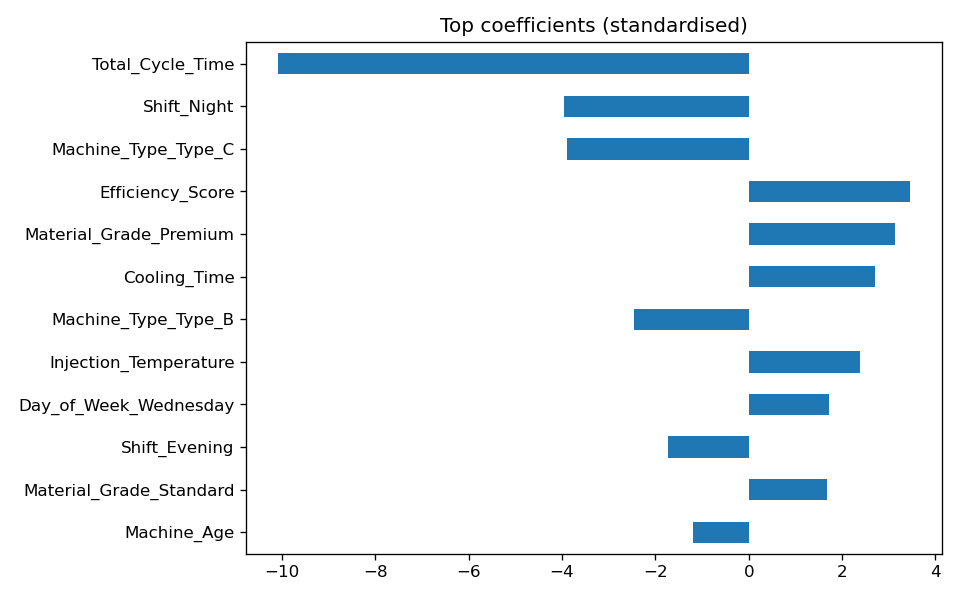

Data behind this chart, as committed beside it:
, 0
Total_Cycle_Time, -10.08
Shift_Night, -3.951
Machine_Type_Type_C, -3.9
Efficiency_Score, 3.463
Material_Grade_Premium, 3.144
Cooling_Time, 2.703
Machine_Type_Type_B, -2.464
Injection_Temperature, 2.38
Day_of_Week_Wednesday, 1.726
Shift_Evening, -1.721
Material_Grade_Standard, 1.679
Machine_Age, -1.184
Temperature_Pressure_Ratio, -1.081
Material_Viscosity, -1.041
Injection_Pressure, 0.982
Day_of_Week_Thursday, 0.9016
Day_of_Week_Tuesday, 0.7085
Day_of_Week_Saturday, 0.6588
Machine_Utilization, 0.6446
Day_of_Week_Monday, 0.6115
Cycle_Time, -0.5832
Operator_Experience, 0.4716
Ambient_Temperature, -0.1251
Day_of_Week_Sunday, 0.08405
Month, -0.07447
Hour, 0.06452
Maintenance_Hours, 0.01789
